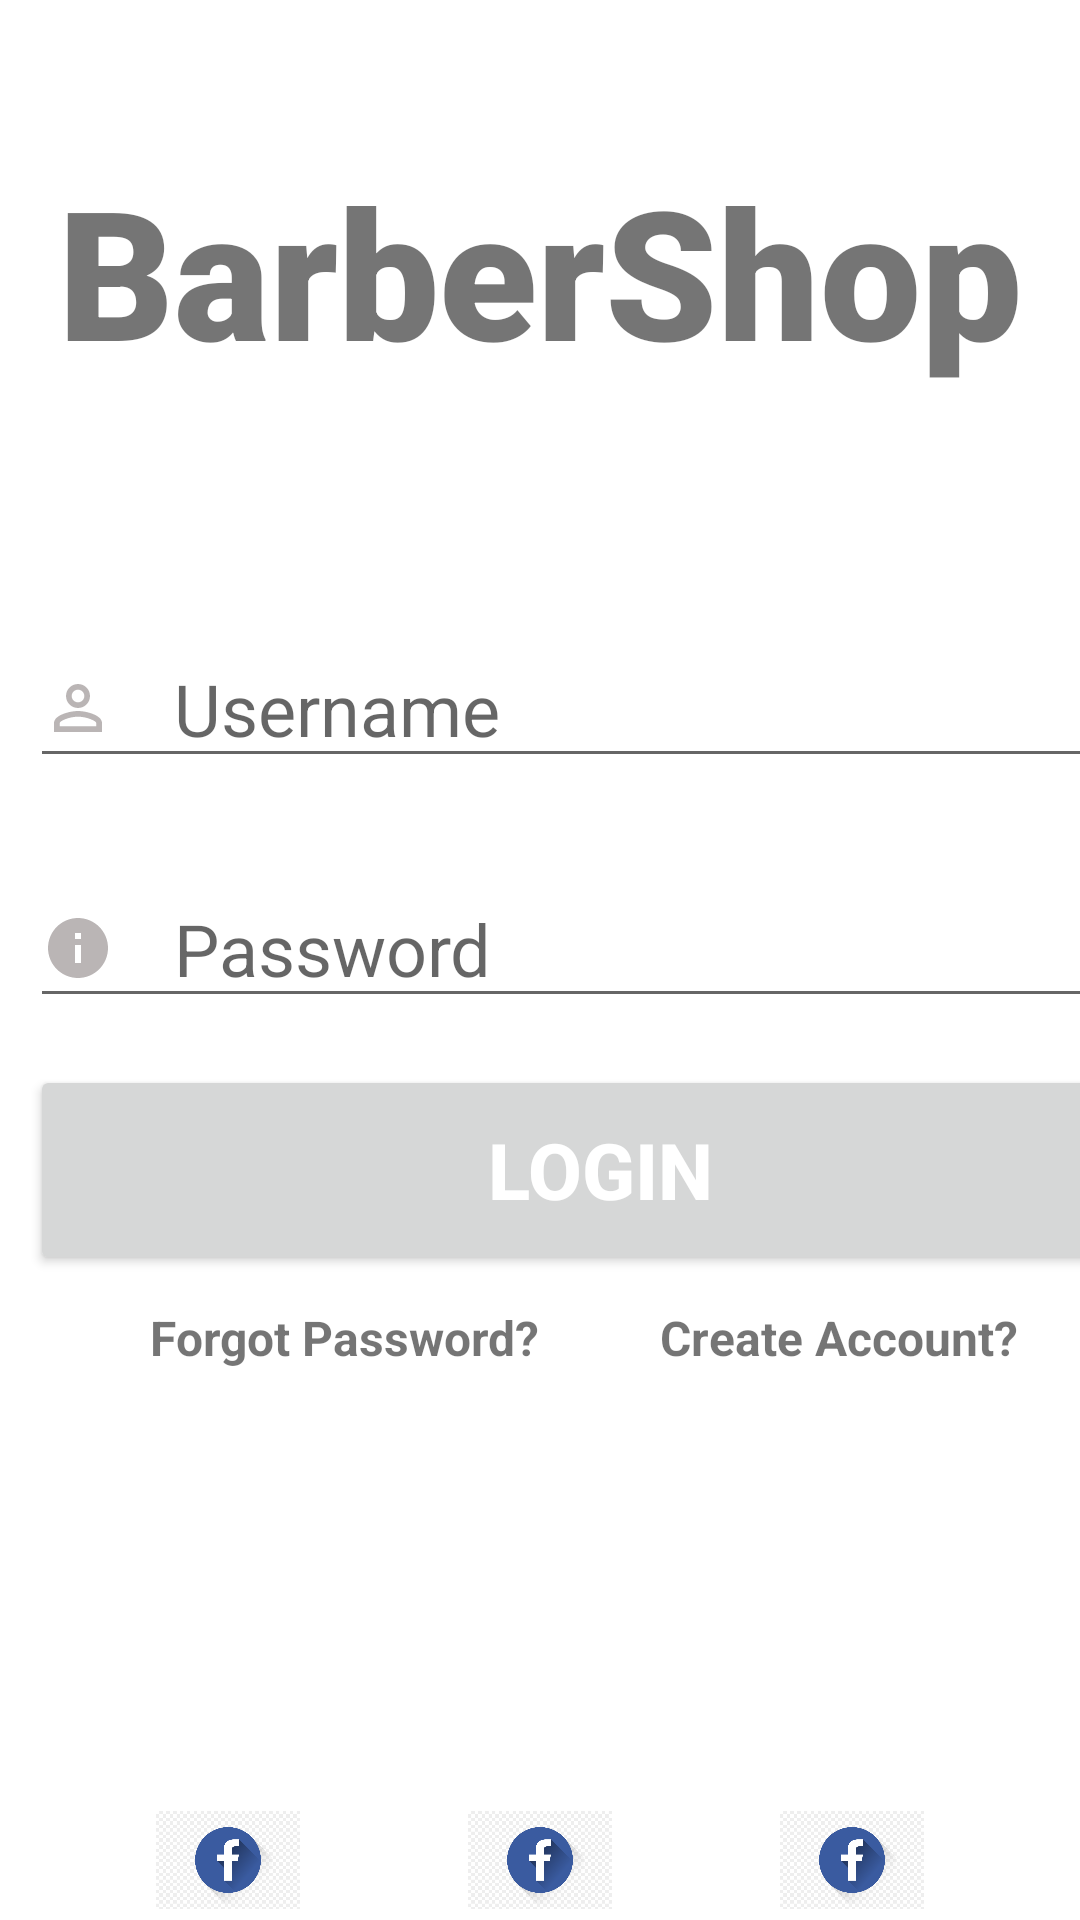

The Android layout XML behind this screen, and the referenced resources:
<!-- AndroidManifest.xml: application theme Theme.MyAppFinal -->
<!-- res/layout/login.xml -->
<?xml version="1.0" encoding="utf-8"?>
<androidx.constraintlayout.widget.ConstraintLayout xmlns:android="http://schemas.android.com/apk/res/android"


    xmlns:app="http://schemas.android.com/apk/res-auto"
    xmlns:tools="http://schemas.android.com/tools"

    android:layout_width="match_parent"
    android:layout_height="match_parent"


    tools:context=".Controller.LoginController">

    <TextView

        android:id="@+id/logo"
        android:layout_width="match_parent"
        android:layout_height="wrap_content"
        android:text="BarberShop"
        android:textSize="60sp"
        android:textAlignment="center"
        android:textStyle="bold"
        android:fontFamily="sans-serif-black"
        app:layout_constraintTop_toTopOf="parent"

        app:layout_constraintLeft_toLeftOf="parent"
        android:layout_marginTop="50dp"

        />


    <EditText
        android:id="@+id/username"
        android:layout_width="380dp"
        android:layout_height="wrap_content"
        android:layout_marginTop="160dp"
        android:ems="10"
        android:hint="Username"

        android:textSize="24sp"

        app:layout_constraintLeft_toLeftOf="parent"
        app:layout_constraintTop_toTopOf="@+id/logo"
        android:layout_marginLeft="10dp"

        android:drawableLeft="@drawable/ic_baseline_person_outline_24"
        android:drawablePadding="20dp"
        />

    <EditText
        android:id="@+id/password"
        android:layout_width="380dp"
        android:layout_height="wrap_content"
        android:layout_marginTop="80dp"
        android:ems="10"
        android:hint="Password"
        android:layout_marginLeft="10dp"
        android:textSize="24sp"
        app:layout_constraintTop_toTopOf="@+id/username"

        app:layout_constraintLeft_toLeftOf="parent"

        android:drawableLeft="@drawable/ic_baseline_info_24"
        android:drawablePadding="20dp"
        android:inputType="textPassword"
        />

    <Button
        android:id="@+id/login"
        android:layout_width="380dp"
        android:layout_height="70dp"
        android:layout_marginTop="65dp"
        android:layout_marginLeft="10dp"

        android:text="Login"
        android:textColor="#ffffff"

        android:textSize="26sp"
        android:textStyle="bold"
        app:layout_constraintTop_toTopOf="@+id/password"

        app:layout_constraintLeft_toLeftOf="parent"

        />


    <TextView
        android:id="@+id/forgotPassword"
        android:layout_width="wrap_content"
        android:layout_height="wrap_content"
        android:layout_marginTop="80dp"
        android:layout_marginLeft="50dp"

        android:text="Forgot Password?"
        android:textSize="16sp"
        android:textStyle="bold"
        app:layout_constraintTop_toTopOf="@+id/login"
        app:layout_constraintLeft_toLeftOf="parent"
        />

    <TextView
        android:id="@+id/register"
        android:layout_width="wrap_content"
        android:layout_height="wrap_content"
        android:layout_marginTop="80dp"
        android:layout_marginLeft="220dp"

        android:text="Create Account?"
        android:textSize="16sp"
        android:textStyle="bold"
        app:layout_constraintTop_toTopOf="@+id/login"
        app:layout_constraintLeft_toLeftOf="parent"
        />

    <LinearLayout
        android:layout_width="match_parent"
        android:layout_height="match_parent"
        android:layout_marginTop="600dp"
        android:gravity="center">

        <ImageView
            android:layout_width="48dp"
            android:layout_height="48dp"
            android:layout_margin="28dp"
            android:src="@drawable/fb"
            />

        <ImageView
            android:layout_width="48dp"
            android:layout_height="48dp"
            android:layout_margin="28dp"
            android:src="@drawable/fb"
            />

        <ImageView
            android:layout_width="48dp"
            android:layout_height="48dp"
            android:layout_margin="28dp"
            android:src="@drawable/fb"
            />


    </LinearLayout>




</androidx.constraintlayout.widget.ConstraintLayout>
<!-- resources referenced by this layout -->
<resources>
  <!-- drawable fb: png bitmap (drawable-v24, 25715 bytes) -->
  <!-- drawable ic_baseline_info_24 (drawable) -->
  <vector android:height="24dp" android:tint="#BAB5B5"
      android:viewportHeight="24" android:viewportWidth="24"
      android:width="24dp" xmlns:android="http://schemas.android.com/apk/res/android">
      <path android:fillColor="@android:color/white" android:pathData="M12,2C6.48,2 2,6.48 2,12s4.48,10 10,10 10,-4.48 10,-10S17.52,2 12,2zM13,17h-2v-6h2v6zM13,9h-2L11,7h2v2z"/>
  </vector>
  <!-- drawable ic_baseline_person_outline_24 (drawable) -->
  <vector android:height="24dp" android:tint="#BAB5B5"
      android:viewportHeight="24" android:viewportWidth="24"
      android:width="24dp" xmlns:android="http://schemas.android.com/apk/res/android">
      <path android:fillColor="@android:color/white" android:pathData="M12,5.9c1.16,0 2.1,0.94 2.1,2.1s-0.94,2.1 -2.1,2.1S9.9,9.16 9.9,8s0.94,-2.1 2.1,-2.1m0,9c2.97,0 6.1,1.46 6.1,2.1v1.1L5.9,18.1L5.9,17c0,-0.64 3.13,-2.1 6.1,-2.1M12,4C9.79,4 8,5.79 8,8s1.79,4 4,4 4,-1.79 4,-4 -1.79,-4 -4,-4zM12,13c-2.67,0 -8,1.34 -8,4v3h16v-3c0,-2.66 -5.33,-4 -8,-4z"/>
  </vector>
  <style name="Theme.MyAppFinal" parent="Theme.MaterialComponents.DayNight.DarkActionBar">
          
          <item name="colorPrimary">@color/purple_500</item>
          <item name="colorPrimaryVariant">@color/purple_700</item>
          <item name="colorOnPrimary">@color/white</item>
          
          <item name="colorSecondary">@color/teal_200</item>
          <item name="colorSecondaryVariant">@color/teal_700</item>
          <item name="colorOnSecondary">@color/black</item>
          
          <item name="android:statusBarColor" tools:targetApi="l">?attr/colorPrimaryVariant</item>
          
      </style>
  <!-- not gathered from this repository: default colours our renderer supplied (Android Studio template values) -->
  <color name="purple_500">#FF6200EE</color>
  <color name="purple_700">#FF3700B3</color>
  <color name="teal_200">#FF03DAC5</color>
  <color name="teal_700">#FF018786</color>
  <color name="black">#FF000000</color>
  <color name="white">#FFFFFFFF</color>
</resources>
